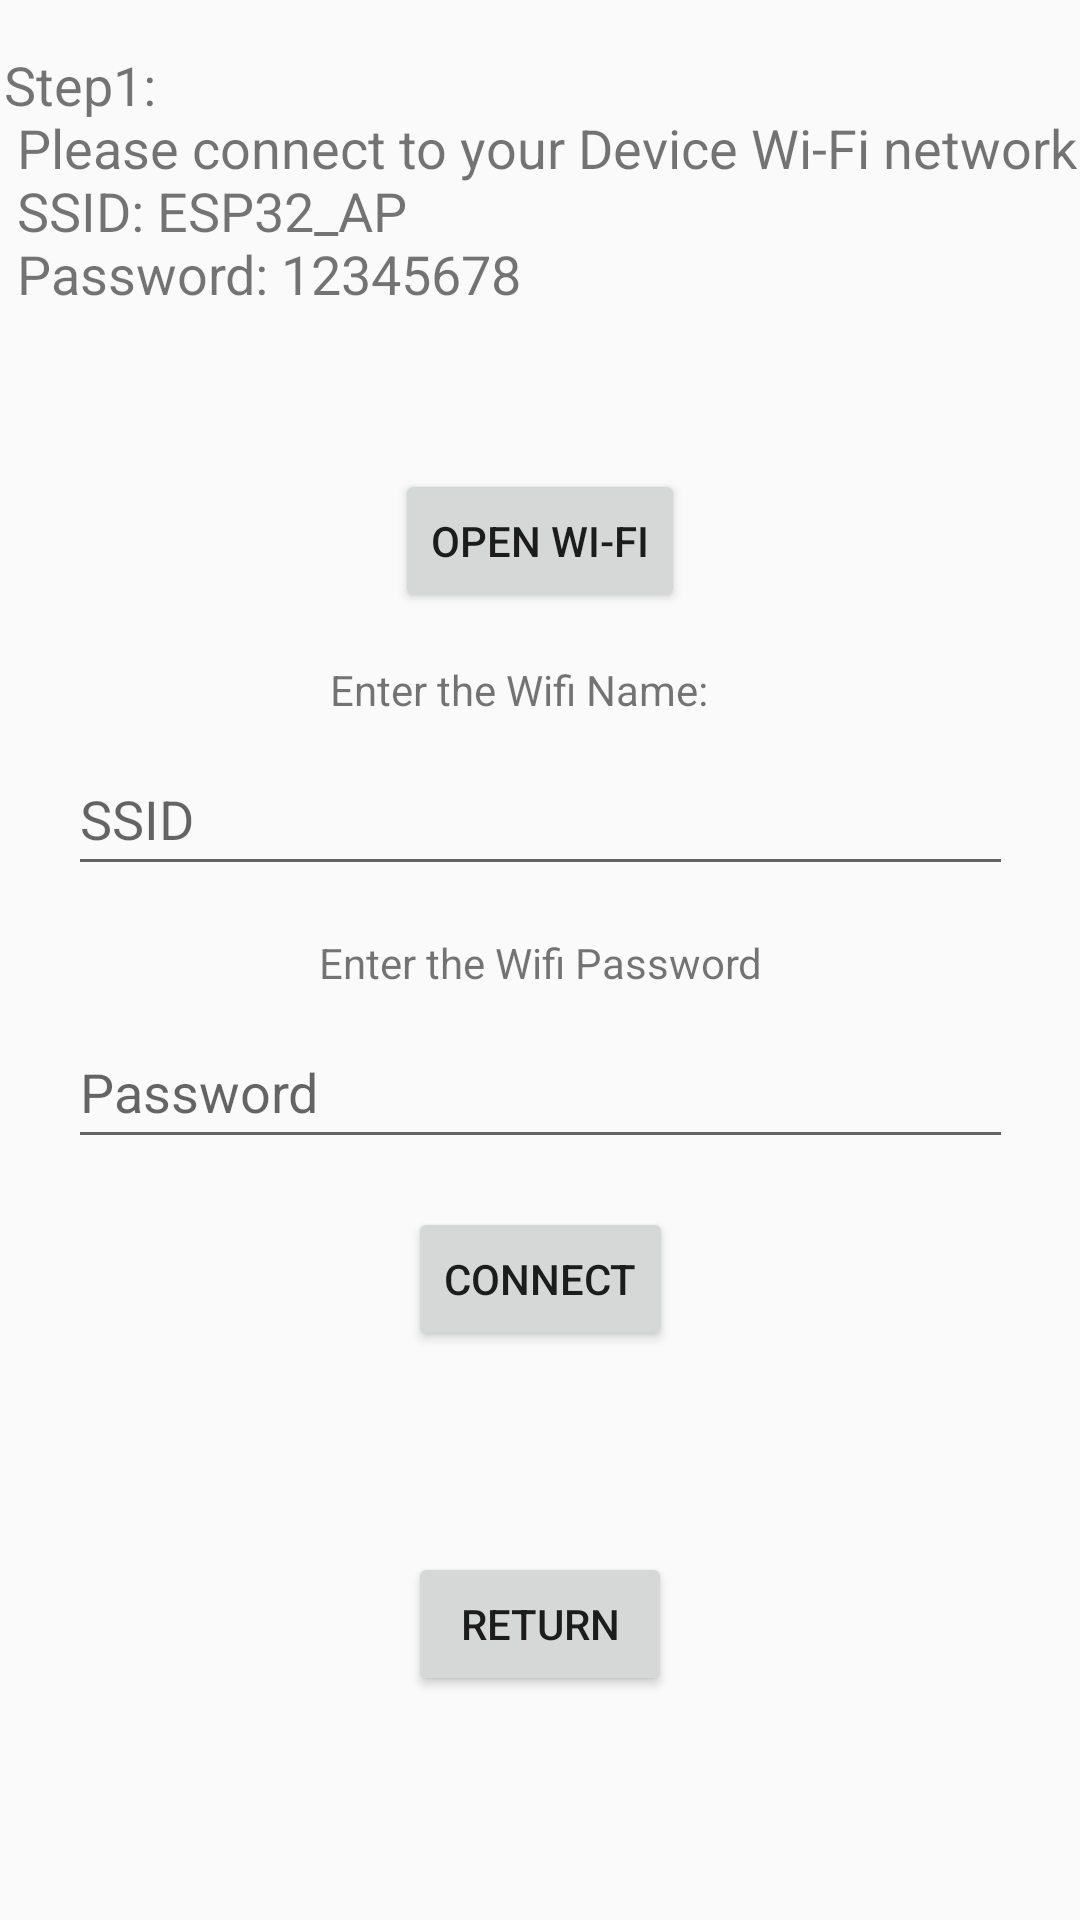

Android layout source for this screen:
<!-- AndroidManifest.xml: application theme Theme.AppCompat.Light.NoActionBar -->
<!-- res/layout/fragment_wifi_setup.xml -->
<?xml version="1.0" encoding="utf-8"?>
<androidx.constraintlayout.widget.ConstraintLayout xmlns:android="http://schemas.android.com/apk/res/android"
    xmlns:app="http://schemas.android.com/apk/res-auto"
    xmlns:tools="http://schemas.android.com/tools"
    android:id="@+id/wifi_setup_fragment"
    android:layout_width="match_parent"
    android:layout_height="wrap_content"
    app:layout_constraintStart_toStartOf="parent"
    tools:context=".WifiSetup">

    <TextView
        android:id="@+id/wifi_instructions"
        android:layout_width="wrap_content"
        android:layout_height="wrap_content"
        android:layout_marginTop="16dp"
        android:paddingBottom="16dp"
        android:text="@string/connection_instructions1"
        android:textSize="18sp"
        app:layout_constraintEnd_toEndOf="parent"
        app:layout_constraintStart_toStartOf="parent"
        app:layout_constraintTop_toTopOf="parent" />

    <TextView
        android:id="@+id/ssid_text"
        android:layout_width="wrap_content"
        android:layout_height="wrap_content"
        android:layout_marginTop="16dp"
        android:minEms="15"
        android:text="Enter the Wifi Name:"
        android:textAlignment="center"
        app:layout_constraintEnd_toEndOf="parent"
        app:layout_constraintHorizontal_bias="0.442"
        app:layout_constraintStart_toStartOf="parent"
        app:layout_constraintTop_toBottomOf="@+id/open_wifi_settings_button" />

    <EditText
        android:id="@+id/ssid_input"
        android:layout_width="wrap_content"
        android:layout_height="wrap_content"
        android:layout_marginTop="8dp"
        android:hint="SSID"
        android:importantForAutofill="no"
        android:inputType="text"
        android:minHeight="48dp"
        android:minEms="15"
        app:layout_constraintEnd_toEndOf="parent"
        app:layout_constraintStart_toStartOf="parent"
        app:layout_constraintTop_toBottomOf="@+id/ssid_text" />

    <TextView
        android:id="@+id/password_text"
        android:layout_width="wrap_content"
        android:layout_height="wrap_content"
        android:layout_marginTop="16dp"
        android:minEms="15"
        android:text="Enter the Wifi Password"
        android:textAlignment="center"
        app:layout_constraintEnd_toEndOf="parent"
        app:layout_constraintStart_toStartOf="parent"
        app:layout_constraintTop_toBottomOf="@+id/ssid_input" />

    <EditText
        android:id="@+id/password_input"
        android:layout_width="wrap_content"
        android:layout_height="wrap_content"
        android:layout_marginTop="8dp"
        android:hint="Password"
        android:importantForAutofill="no"
        android:inputType="textVisiblePassword"
        android:minHeight="48dp"
        android:minEms="15"
        app:layout_constraintEnd_toEndOf="parent"
        app:layout_constraintStart_toStartOf="parent"
        app:layout_constraintTop_toBottomOf="@+id/password_text" />

    <Button
        android:id="@+id/connect_button"
        android:layout_width="wrap_content"
        android:layout_height="wrap_content"
        android:layout_marginTop="16dp"
        android:text="Connect"
        app:layout_constraintEnd_toEndOf="parent"
        app:layout_constraintStart_toStartOf="parent"
        app:layout_constraintTop_toBottomOf="@+id/password_input" />

    <Button
        android:id="@+id/open_wifi_settings_button"
        android:layout_width="wrap_content"
        android:layout_height="wrap_content"
        android:layout_marginTop="16dp"
        android:layout_weight="1"
        android:drawablePadding="8dp"
        android:drawableEnd="@drawable/baseline_wifi_24"
        android:text="Open Wi-Fi"
        app:layout_constraintEnd_toEndOf="parent"
        app:layout_constraintStart_toStartOf="parent"
        app:layout_constraintTop_toBottomOf="@+id/wifi_instructions" />

    <Button
        android:id="@+id/return_button"
        android:layout_width="wrap_content"
        android:layout_height="wrap_content"
        android:layout_marginTop="16dp"
        android:layout_marginBottom="24dp"
        android:text="Return"
        app:layout_constraintBottom_toBottomOf="parent"
        app:layout_constraintEnd_toEndOf="parent"
        app:layout_constraintStart_toStartOf="parent"
        app:layout_constraintTop_toBottomOf="@+id/connect_button" />


</androidx.constraintlayout.widget.ConstraintLayout>
<!-- resources referenced by this layout -->
<resources>
  <string name="connection_instructions1">
          Step1:\n
          Please connect to your Device Wi-Fi network\n
          SSID: ESP32_AP\n
          Password: 12345678\n
      </string>
</resources>
